Photos from the image-classification dataset "WHOI40" in the GitHub repository Malga-Vision/Anomaly-detection-in-feature-space-for-detecting-changes-in-phytoplankton-populations. Its 40 classes are: Amphidinium species, Asterionellopsis, Ceratium, Chaetoceros didymus flagellate, Chrysochromulina, Corethron, Coscinodiscus, Cylindrotheca, Dactyliosolen fragment Cerataul, Dactyliosolen, Delphineis, Dychtiocya, dynobrion, Emiliania huxleyi, Ephemera, Eucampia, Euglena, Guinardia striata, Gyrodinium, Heterocapsa triquetra, Katodinium or Torodinium, Laboea strobila, Mesodinium species, Paralia, Phaeocystis, Pleurosigma, Prorocentrum, Proterythropsis species, Pseudochattonella farcimen, Pyramimonas longicauda, Rhizosolenia, Skeletonema, Strombidium morphotype 1, Thalassionema, Thalassiosira dirty, Tintinnid, dino30, flagellate species 3, kite flagellates, pennate morphotype 1.

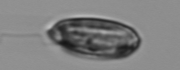
Label: Katodinium or Torodinium

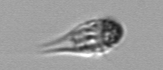
Label: Mesodinium species

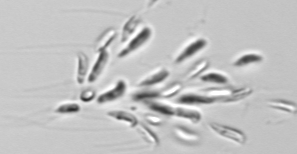
Label: dynobrion

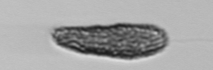
Label: Pseudochattonella farcimen

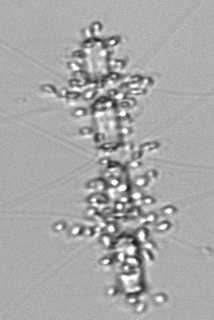
Label: Chaetoceros didymus flagellate

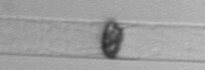
Label: Dactyliosolen
